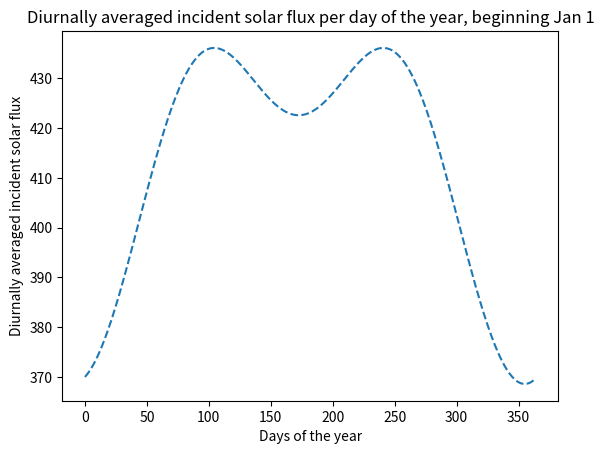

Write the Python code that produced this figure.
# -*- coding: utf-8 -*-
"""
Created on Wed Oct  4 09:20:43 2023

[redacted]
"""

##V3 adapted from V1, using np.cos functions in delta (also could try increasing order of Taylor expansion)

##PACKAGES AND CONSTANTS AND FUNCTIONS

##import packages

import numpy as np
import matplotlib.pyplot as plt

##define constants (or things that are constant for now)
##my trig functions work in radians, as does np.sin etc, so latitude in rad (10deg = 0.17rad)

latitude = 0.1 #in radians
a = 149597870.7*1000

sintheta = np.sin(latitude)
costheta = np.cos(latitude)
tantheta = np.tan(latitude)

q = 1360

##taylor functions for efficiency - use radians

def tan(x):
	return x + (x**3)/6 + (2*x**5)/15
	
def sin(x):
	return x - (x**3)/6 + (x**5)/120
	
def cos(x):
	return 1 - (x**2)/2 + (x**4)/24

##LOOPS

##to be in a loop over values of declination (del) or time (t)
##day 0 to day 365, step = 1 day

flux = []
d = []
h = []

for day in range(0, 365, 1):
    
    #2*3.1415/365 to convert day to position around sun
    #-0.409rad is peak delta, remains in rad to feed into my trig functions
    
    delta = -0.409*np.cos((2*3.1415/365)*(day + 10)) # why is delta returning as anything larger than 0.409?
    big_h = np.arccos(-tantheta * np.tan(delta))
    solar = (q/3.1415) * (((149597870.7*1000)/a)**2) * (big_h*sintheta*np.sin(delta) + costheta*np.cos(delta)*np.sin(big_h))
    flux.append(solar)
    d.append(delta)
    h.append(big_h)

print("delta list is:", d)
print("big H list is:", h)
#print("flux:", flux)

##PLOTTING

plt.plot(np.arange(0, 365, 1), flux, linestyle = '--')

plt.ylabel("Diurnally averaged incident solar flux", fontsize = 10)
plt.xlabel("Days of the year")
plt.title("Diurnally averaged incident solar flux per day of the year, beginning Jan 1")

#plt.plot(np.arange(0, 365, 1), d)